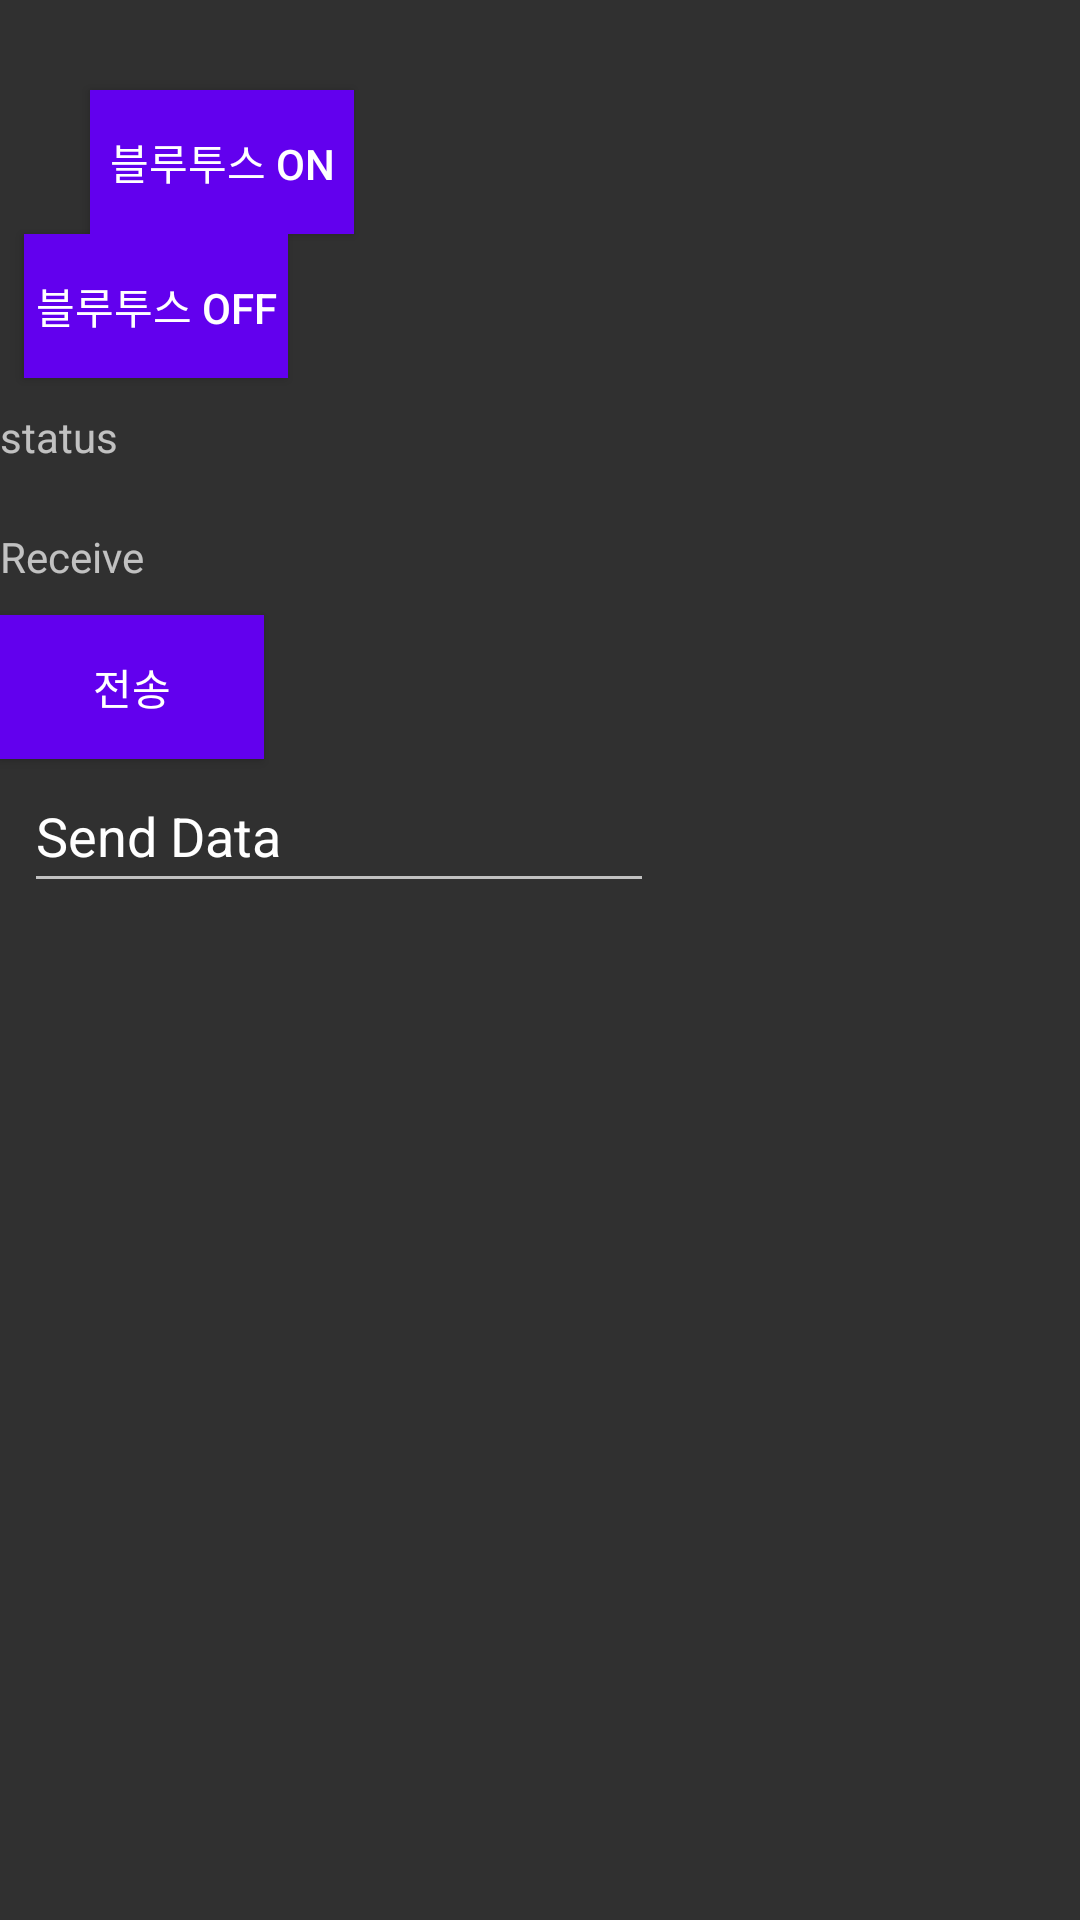

Reconstruct the res/layout file that produces this screen, plus the resources it refers to.
<!-- AndroidManifest.xml: application theme Theme.FKIK_Practice -->
<!-- res/layout/fragment_fragment3.xml -->
<?xml version="1.0" encoding="utf-8"?>
<LinearLayout xmlns:android="http://schemas.android.com/apk/res/android"
    xmlns:tools="http://schemas.android.com/tools"
    android:layout_width="match_parent"
    android:layout_height="match_parent"
    android:weightSum="10"
    android:orientation="vertical"
    android:layout_margin="50dp"
    >

    <Button
        android:id="@+id/btnBluetoothOn"
        android:layout_width="wrap_content"
        android:layout_height="wrap_content"
        android:layout_marginStart="30dp"
        android:layout_marginLeft="30dp"
        android:layout_marginTop="30dp"
        android:background="@color/design_default_color_primary"
        android:text="블루투스 ON"/>

    <Button
        android:id="@+id/btnBluetoothOff"
        android:layout_width="wrap_content"
        android:layout_height="wrap_content"
        android:layout_marginStart="8dp"
        android:layout_marginLeft="8dp"
        android:background="@color/design_default_color_primary"
        android:text="블루투스 OFF"/>

    <TextView
        android:id="@+id/tvBluetoothStatus"
        android:layout_width="170dp"
        android:layout_height="20dp"
        android:layout_marginTop="10dp"
        android:text="status" />

    <Button
        android:id="@+id/btnConnect"
        android:layout_width="wrap_content"
        android:layout_height="0dp"
        android:layout_marginTop="10dp"
        android:background="@color/design_default_color_primary"
        android:text="연결하기" />

    <TextView
        android:id="@+id/tvReceiveData"
        android:layout_width="wrap_content"
        android:layout_height="wrap_content"
        android:layout_marginTop="10dp"
        android:text="Receive" />

    <Button
        android:id="@+id/btnSendData"
        android:layout_width="wrap_content"
        android:layout_height="wrap_content"
        android:layout_marginTop="10dp"
        android:background="@color/design_default_color_primary"
        android:text="전송" />

    <EditText
        android:id="@+id/tvSendData"
        android:layout_width="wrap_content"
        android:layout_height="48dp"
        android:layout_marginStart="8dp"
        android:layout_marginLeft="8dp"
        android:ems="10"
        android:inputType="textPersonName"
        android:text="Send Data" />



</LinearLayout>
<!-- resources referenced by this layout -->
<resources>
  <style name="Theme.FKIK_Practice" parent="Theme.AppCompat">
          
          <item name="colorPrimary">@color/purple_500</item>
          <item name="colorPrimaryVariant">@color/purple_700</item>
          <item name="colorOnPrimary">@color/white</item>
          
          <item name="colorSecondary">@color/teal_200</item>
          <item name="colorSecondaryVariant">@color/teal_700</item>
          <item name="colorOnSecondary">@color/black</item>
          
          <item name="android:statusBarColor">?attr/colorPrimaryVariant</item>
          
          <item name="windowNoTitle">true</item>
          <item name="windowActionBar">false</item>
          <item name="android:windowFullscreen">true</item>
      </style>
  <!-- not gathered from this repository: default colours our renderer supplied (Android Studio template values) -->
  <color name="purple_500">#FF6200EE</color>
  <color name="purple_700">#FF3700B3</color>
  <color name="teal_200">#FF03DAC5</color>
  <color name="teal_700">#FF018786</color>
  <color name="black">#FF000000</color>
  <color name="white">#FFFFFFFF</color>
</resources>
